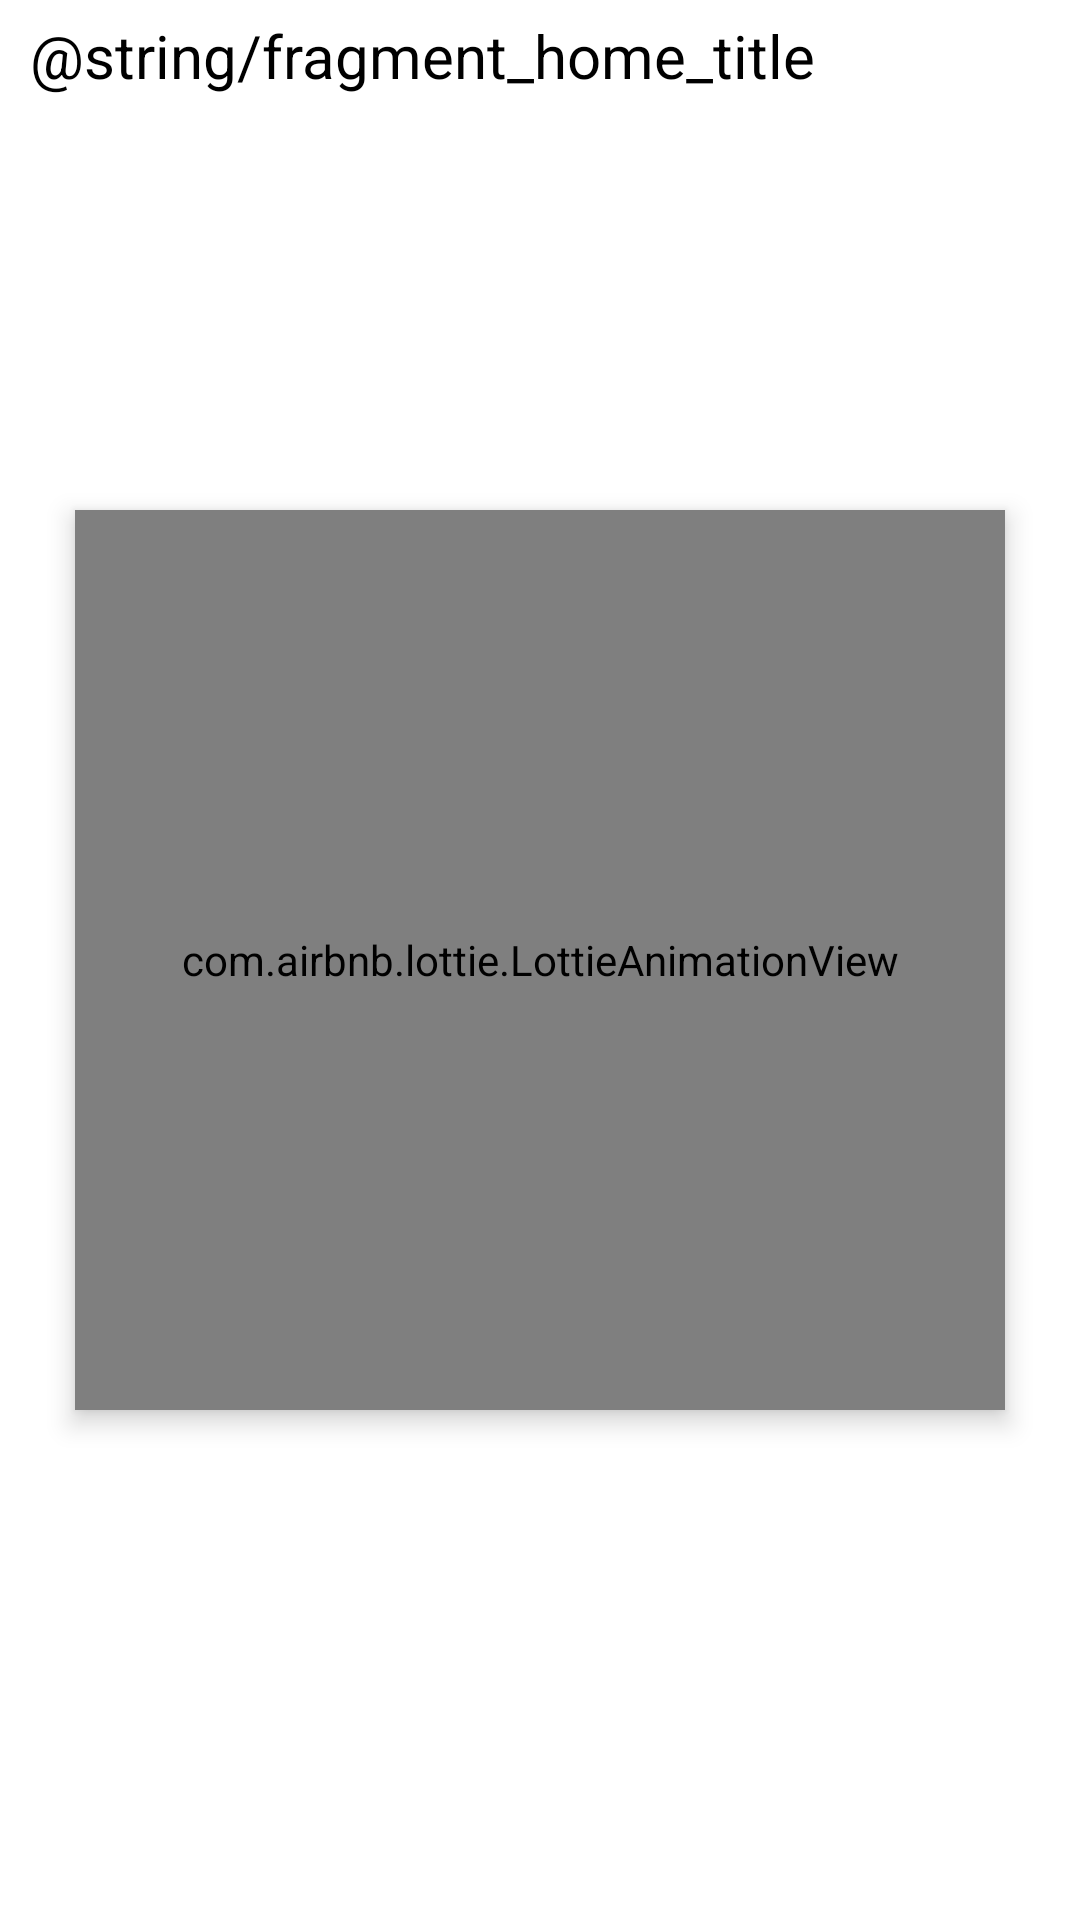

This screen was rendered from an Android layout file. Write that file and the resources it references.
<!-- AndroidManifest.xml: activity theme Theme.Joaquim_teste.NoActionBar -->
<!-- res/layout/fragment_home.xml -->
<?xml version="1.0" encoding="utf-8"?>
<layout xmlns:android="http://schemas.android.com/apk/res/android"
    xmlns:app="http://schemas.android.com/apk/res-auto"
    xmlns:tools="http://schemas.android.com/tools"
    tools:context=".views.home.HomeFragment">

    <androidx.constraintlayout.widget.ConstraintLayout
        android:id="@+id/fragment_home_root_constraint"
        android:layout_width="match_parent"
        android:layout_height="match_parent"
        android:layout_marginTop="?android:attr/actionBarSize"
        android:background="@color/white">

        <TextView
            android:id="@+id/fragment_home_event_title"
            android:layout_width="wrap_content"
            android:layout_height="wrap_content"
            android:layout_marginStart="10dp"
            android:layout_marginTop="5dp"
            android:text="@string/fragment_home_title"
            android:textAlignment="textStart"
            android:textColor="@color/black"
            android:textSize="@dimen/general_title_dimen"
            app:layout_constraintStart_toStartOf="parent"
            app:layout_constraintTop_toTopOf="parent" />

        <com.airbnb.lottie.LottieAnimationView
            android:id="@+id/fragment_home_event_loading_animation"
            android:layout_width="match_parent"
            android:layout_height="300dp"
            android:layout_marginStart="25dp"
            android:layout_marginEnd="25dp"
            android:elevation="5dp"
            app:layout_constraintBottom_toBottomOf="parent"
            app:layout_constraintEnd_toEndOf="parent"
            app:layout_constraintStart_toStartOf="parent"
            app:layout_constraintTop_toTopOf="parent"
            app:lottie_autoPlay="true"
            app:lottie_fileName="searching.json"
            app:lottie_loop="true" />

        <com.airbnb.lottie.LottieAnimationView
            android:id="@+id/fragment_home_event_no_wifi_animation"
            android:layout_width="match_parent"
            android:layout_height="300dp"
            android:layout_marginStart="25dp"
            android:layout_marginEnd="25dp"
            android:elevation="5dp"
            android:visibility="invisible"
            app:layout_constraintBottom_toBottomOf="parent"
            app:layout_constraintEnd_toEndOf="parent"
            app:layout_constraintStart_toStartOf="parent"
            app:layout_constraintTop_toTopOf="parent"
            app:lottie_autoPlay="true"
            app:lottie_fileName="searching.json"
            app:lottie_loop="true" />

        <androidx.recyclerview.widget.RecyclerView
            android:id="@+id/fragment_home_event_recycler_view"
            android:layout_width="match_parent"
            android:layout_height="0dp"
            android:layout_gravity="center_vertical"
            android:layout_marginTop="5dp"
            android:scrollbarSize="2.5dp"
            android:scrollbarThumbVertical="@android:color/darker_gray"
            android:scrollbars="vertical"
            android:visibility="invisible"
            app:layout_constraintBottom_toBottomOf="parent"
            app:layout_constraintEnd_toEndOf="parent"
            app:layout_constraintStart_toStartOf="parent"
            app:layout_constraintTop_toBottomOf="@id/fragment_home_event_title"
            tools:listitem="@layout/card_home_events"
            tools:visibility="visible" />

    </androidx.constraintlayout.widget.ConstraintLayout>

</layout>
<!-- res/layout/card_home_events.xml (included above) -->
<?xml version="1.0" encoding="utf-8"?>
<layout xmlns:android="http://schemas.android.com/apk/res/android"
    xmlns:app="http://schemas.android.com/apk/res-auto"
    xmlns:tools="http://schemas.android.com/tools">

    <data>
        <variable
            name="eventItem"
            type="com.joaquim.joaquim_teste.data.model.event.LocalObjectBoxDbEventDetailsItem" />
    </data>

    <androidx.constraintlayout.widget.ConstraintLayout
        android:layout_width="match_parent"
        android:layout_height="wrap_content"
        android:layout_margin="5dp"
        android:layout_marginTop="10dp"
        android:background="@color/white">

        <androidx.cardview.widget.CardView
            android:id="@+id/card_home_event_item_card"
            android:layout_width="match_parent"
            android:layout_height="match_parent"
            android:layout_margin="8dp"
            android:layout_marginBottom="10dp"
            app:cardCornerRadius="12dp"
            app:cardElevation="5dp"
            app:layout_constraintBottom_toBottomOf="parent"
            app:layout_constraintEnd_toEndOf="parent"
            app:layout_constraintStart_toStartOf="parent"
            app:layout_constraintTop_toTopOf="parent"
            app:strokeWidth="1dp">

            <androidx.constraintlayout.widget.ConstraintLayout
                android:id="@+id/card_home_event_item_constraint"
                android:layout_width="match_parent"
                android:layout_height="match_parent"
                android:layout_marginTop="5dp"
                android:gravity="center_horizontal"
                android:orientation="horizontal"
                app:layout_constraintBottom_toBottomOf="parent"
                app:layout_constraintEnd_toEndOf="parent"
                app:layout_constraintStart_toStartOf="parent"
                app:layout_constraintTop_toTopOf="parent"
                app:layout_goneMarginEnd="15dp">


                <TextView
                    android:id="@+id/card_home_event_item_title"
                    android:layout_width="match_parent"
                    android:layout_height="wrap_content"
                    android:layout_marginStart="10dp"
                    android:layout_marginTop="10dp"
                    android:layout_marginEnd="10dp"
                    android:ellipsize="end"
                    android:maxWidth="200dp"
                    android:maxLines="2"
                    android:text="@{eventItem.eventDetailTitle}"
                    android:textAlignment="textStart"
                    android:textSize="@dimen/general_title_dimen"
                    app:layout_constraintStart_toStartOf="parent"
                    app:layout_constraintTop_toTopOf="parent"
                    tools:text="@string/card_home_event_detail_place_holder_title" />


                <TextView
                    android:id="@+id/card_home_event_item_date"
                    android:layout_width="wrap_content"
                    android:layout_height="wrap_content"
                    android:layout_marginTop="12dp"
                    android:drawablePadding="10dp"
                    android:ellipsize="end"
                    android:maxWidth="304dp"
                    android:maxLines="2"
                    android:paddingStart="10dp"
                    android:paddingEnd="10dp"
                    android:textAlignment="textStart"
                    android:textSize="@dimen/card_home_event_detail_normal_dimen"
                    app:drawableStartCompat="@drawable/ic_baseline_calendar_today_24"
                    app:getEventDate="@{eventItem.eventDetailDate}"
                    app:layout_constraintStart_toStartOf="@+id/card_home_event_item_title"
                    app:layout_constraintTop_toBottomOf="@+id/card_home_event_item_title"
                    tools:text="@string/card_home_event_detail_place_holder_text" />


                <TextView
                    android:id="@+id/card_home_event_item_price"
                    android:layout_width="wrap_content"
                    android:layout_height="wrap_content"
                    android:layout_marginTop="15dp"
                    android:layout_marginBottom="15dp"
                    android:drawablePadding="10dp"
                    android:ellipsize="end"
                    android:maxWidth="304dp"
                    android:maxLines="2"
                    android:paddingStart="10dp"
                    android:paddingEnd="10dp"
                    app:getEventPrice="@{eventItem.eventDetailPrice}"
                    android:textAlignment="textStart"
                    android:textSize="@dimen/card_home_event_detail_normal_dimen"
                    app:drawableStartCompat="@drawable/ic_baseline_monetization_on_24"
                    app:layout_constraintBottom_toBottomOf="parent"
                    app:layout_constraintStart_toStartOf="@+id/card_home_event_item_date"
                    app:layout_constraintTop_toBottomOf="@+id/card_home_event_item_date"
                    tools:text="@string/card_home_event_item_price_text" />

            </androidx.constraintlayout.widget.ConstraintLayout>

        </androidx.cardview.widget.CardView>

    </androidx.constraintlayout.widget.ConstraintLayout>

</layout>
<!-- resources referenced by this layout -->
<resources>
  <dimen name="card_home_event_detail_normal_dimen">16sp</dimen>
  <dimen name="general_title_dimen">20sp</dimen>
  <!-- drawable ic_baseline_calendar_today_24 (drawable) -->
  <vector xmlns:android="http://schemas.android.com/apk/res/android"
      android:width="24dp"
      android:height="24dp"
      android:viewportWidth="24"
      android:viewportHeight="24"
      android:tint="#1B1B4E">
    <path
        android:fillColor="@android:color/white"
        android:pathData="M20,3h-1L19,1h-2v2L7,3L7,1L5,1v2L4,3c-1.1,0 -2,0.9 -2,2v16c0,1.1 0.9,2 2,2h16c1.1,0 2,-0.9 2,-2L22,5c0,-1.1 -0.9,-2 -2,-2zM20,21L4,21L4,8h16v13z"/>
  </vector>
  <!-- drawable ic_baseline_monetization_on_24 (drawable) -->
  <vector android:height="24dp" android:tint="#1B1B4E"
      android:viewportHeight="24" android:viewportWidth="24"
      android:width="24dp" xmlns:android="http://schemas.android.com/apk/res/android">
      <path android:fillColor="@android:color/white" android:pathData="M12,2C6.48,2 2,6.48 2,12s4.48,10 10,10 10,-4.48 10,-10S17.52,2 12,2zM13.41,18.09L13.41,20h-2.67v-1.93c-1.71,-0.36 -3.16,-1.46 -3.27,-3.4h1.96c0.1,1.05 0.82,1.87 2.65,1.87 1.96,0 2.4,-0.98 2.4,-1.59 0,-0.83 -0.44,-1.61 -2.67,-2.14 -2.48,-0.6 -4.18,-1.62 -4.18,-3.67 0,-1.72 1.39,-2.84 3.11,-3.21L10.74,4h2.67v1.95c1.86,0.45 2.79,1.86 2.85,3.39L14.3,9.34c-0.05,-1.11 -0.64,-1.87 -2.22,-1.87 -1.5,0 -2.4,0.68 -2.4,1.64 0,0.84 0.65,1.39 2.67,1.91s4.18,1.39 4.18,3.91c-0.01,1.83 -1.38,2.83 -3.12,3.16z"/>
  </vector>
  <style name="Theme.Joaquim_teste.NoActionBar">
          <item name="windowActionBar">false</item>
          <item name="windowNoTitle">true</item>
      </style>
  <!-- not gathered from this repository: default colours our renderer supplied (Android Studio template values) -->
  <color name="black">#FF000000</color>
  <color name="white">#FFFFFFFF</color>
</resources>
